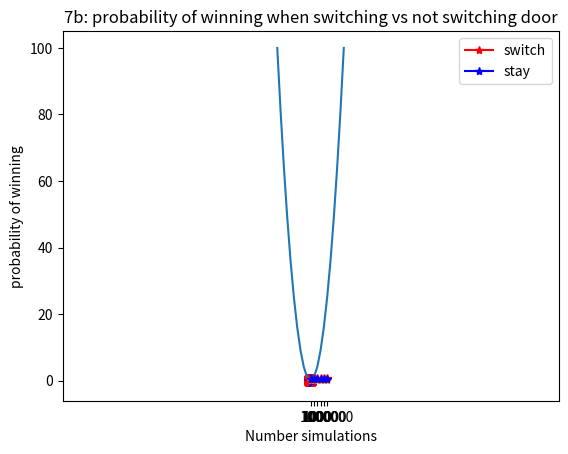

Write the Python code that produced this figure.
import numpy as np
import matplotlib.pyplot as plt
import random
#1
diceRolls = []
for i in range(10):
    diceRolls.append(random.randint(0,6))
diceRolls.sort()
print(f"1a: ascending order: {sorted(diceRolls)}")
print(f"1b: descending order: {sorted(diceRolls, reverse = True)}")
print(f"1c: Maximum: {diceRolls[-1]}, Minimum: {diceRolls[0]}")

#2
mat = ["vegetarisk lasagne", "spaghetti", "fisk", "grönsakssoppa", "pannkakor"]
veckodagar = ["mån", "tis", "ons", "tors", "fre"]
for dag, mat in zip(veckodagar, mat):
    print(f"2: {dag}: {mat}")

#3
squares = [x*x for x in range(-10, 11)]
print(f"3a: {squares}")
plt.plot(range(-10, 11), squares)
plt.title("3b: x^2")
plt.xlabel("Längd")
plt.ylabel("area")
plt.show()

#4
firstRow = [f"{x}1" for x in "ABCDEFGH"]
print(f"4a: {firstRow}")
chessBoard = [[f"{row}{column}" for row in "ABCDEFGH"] for column in range(1,9)] #note to self- good list comprehension
print(f"4b: {chessBoard}")

#5 Note to self- Matplotlib info
random.seed(1)
diceRollSix = 0
for i in range(100):
    if random.randint(1,6) == 6:
        diceRollSix += 1
print(f"5a: antal sexor rullade av 100: {diceRollSix}")
diceRollSix = 0
diceStatsX = []
diceStatsY = []
for i in range(1, 1000001):
    if random.randint(1,6) == 6:
        diceRollSix += 1
    if i == 10 or i == 100 or i == 1000 or i == 10000 or i == 100000 or i == 1000000:
        diceStatsX.append(i)
        diceStatsY.append(diceRollSix / i)
print(f"5b: {diceStatsY} sannorlikhet att få en sexa efter {diceStatsX} kast")
plt.plot(diceStatsY, "-*")
plt.title("5c: the probability of six for different numbers of rolls")
plt.xticks([0, 1, 2, 3, 4, 5], diceStatsX)
plt.xlabel("Number of dice rolls")
plt.ylabel("Probability")
plt.show()

#6
points = []
distance = []
red, blue = 0, 0
for i in range(5000):
    points.append([random.uniform(-1, 1), random.uniform(-1, 1)])
    distance.append(np.sqrt(np.pow(points[i][0], 2) + np.pow(points[i][1], 2)))
    if distance[i] > 1:
        points[i].insert(2, 'red')
        red += 1
    else:
        points[i].insert(2, 'blue')
        blue += 1
plt.scatter([x[0] for x in points], [y[1] for y in points], color = [c[2] for c in points], s = 10)
plt.axis('equal')
plt.show()
#Note to self- Fråga om convergence, hur tar jag reda på det?¨

#7
statistik = []
doorStatsX = []
switchStatsY = []
stayStatsY = []
for i in range(1, 1000001):
    kanin = random.randint(1,3)
    valdDörr = random.randint(1,3)
    statistik.append([kanin, valdDörr])
    if i == 10 or i == 100 or i == 1000 or i == 10000 or i == 100000 or i == 1000000:
        resultat = [1 for row in statistik if row[0] == row[1]]
        stayStatsY.append(resultat.count(1) / len(statistik))
        switchStatsY.append((len(statistik) - resultat.count(1)) / len(statistik))
        doorStatsX.append(i)
plt.plot(switchStatsY, "-*", label = "switch", color = "red")
plt.plot(stayStatsY, "-*", label = "stay", color = "blue")
plt.title("7b: probability of winning when switching vs not switching door")
plt.xticks([0, 1, 2, 3, 4, 5], diceStatsX)
plt.xlabel("Number simulations")
plt.ylabel("probability of winning")
plt.legend()
plt.show()